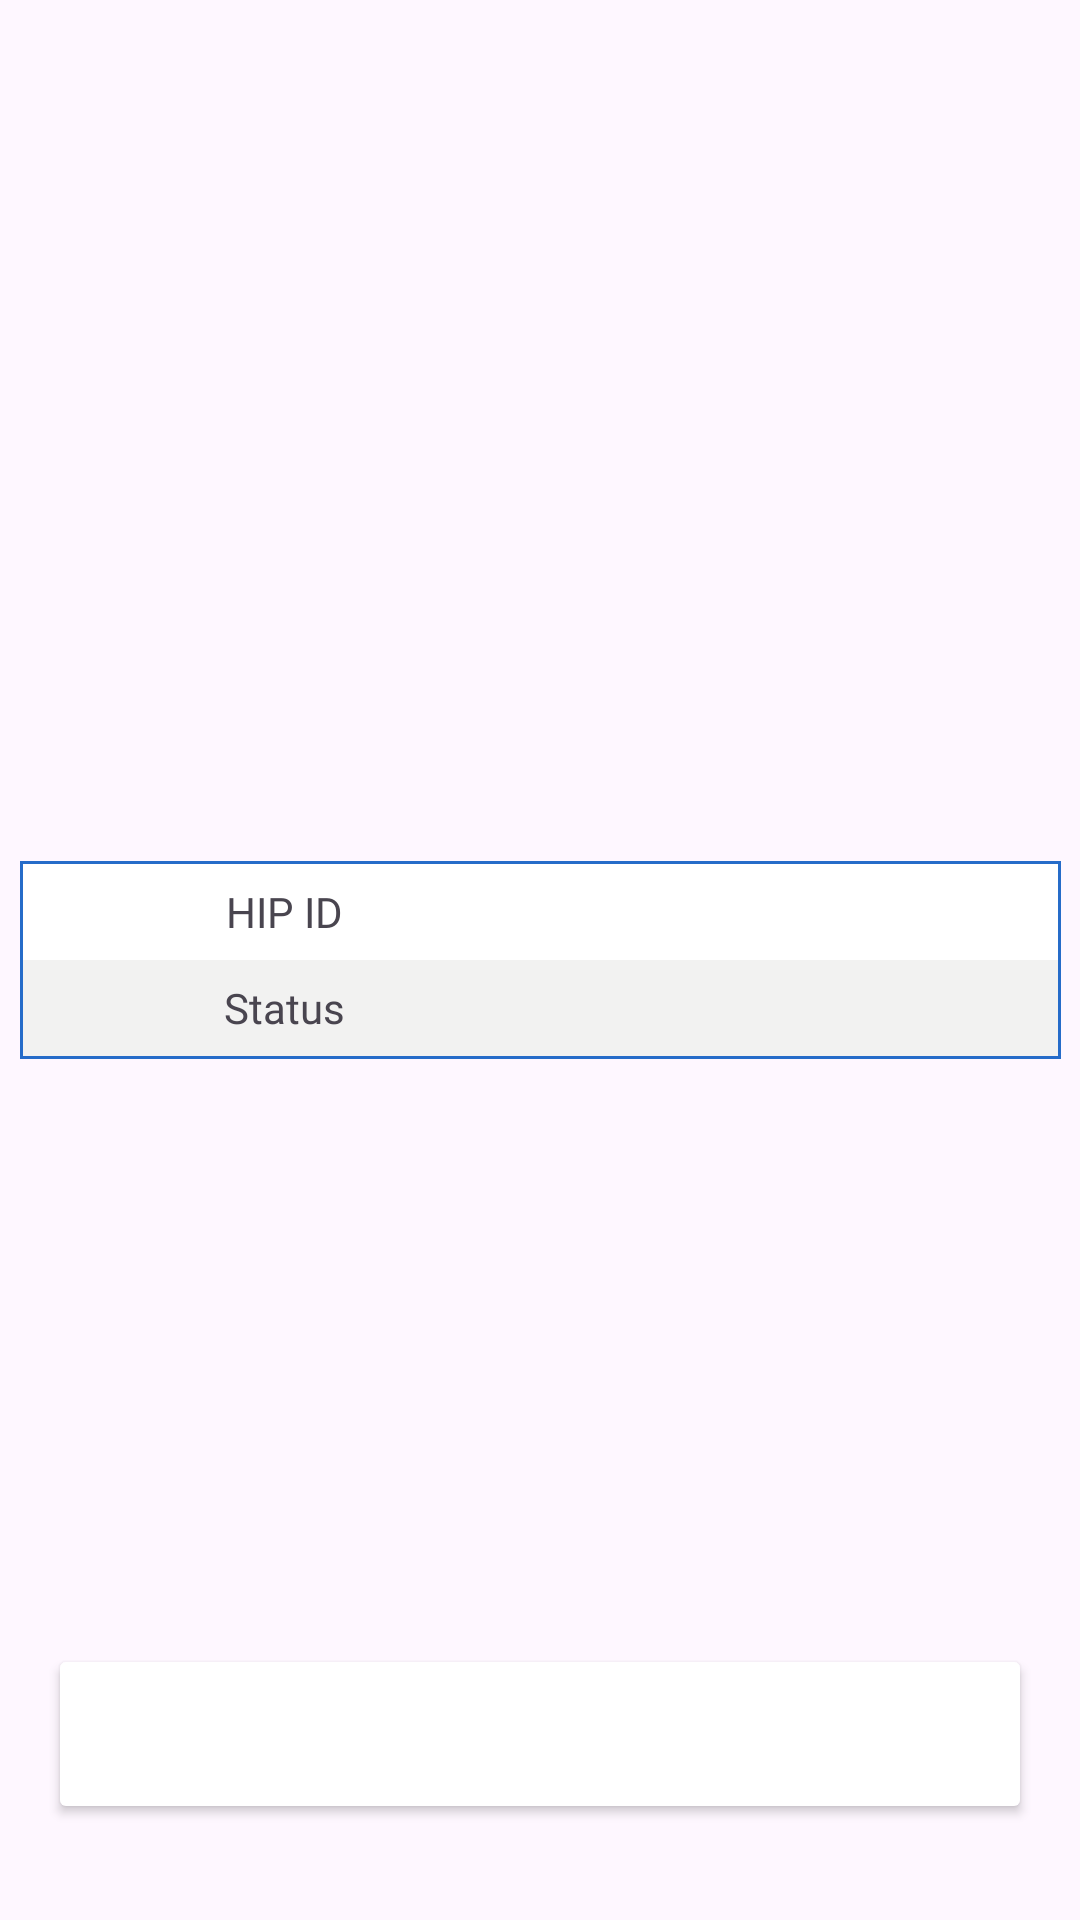

Write the Android layout XML for this screen, with the resource values it uses.
<!-- AndroidManifest.xml: application theme Theme.ABDMApp -->
<!-- res/layout/fragment_link_context_care.xml -->
<?xml version="1.0" encoding="utf-8"?>
<layout xmlns:android="http://schemas.android.com/apk/res/android"
    xmlns:app="http://schemas.android.com/apk/res-auto"
    xmlns:tools="http://schemas.android.com/tools">

    <data class="LinkContextCareBinding">

        <import type="org.commcare.dalvik.domain.model.TranslationKey" />

        <variable
            name="model"
            type="org.commcare.dalvik.abha.viewmodel.CareContextViewModel" />

        <variable
            name="clickHandler"
            type="org.commcare.dalvik.abha.ui.main.fragment.CCLinkFragment" />

    </data>

    <androidx.constraintlayout.widget.ConstraintLayout
        android:layout_width="match_parent"
        android:layout_height="match_parent">


        <TextView
            android:id="@+id/linkInfoTxt"
            android:layout_width="wrap_content"
            android:layout_height="wrap_content"
            app:layout_constraintBottom_toTopOf="@+id/aadhaarDataTableLayout"
            app:layout_constraintEnd_toEndOf="@+id/aadhaarDataTableLayout"
            app:layout_constraintHorizontal_bias="0.5"
            app:layout_constraintStart_toStartOf="@+id/aadhaarDataTableLayout"
            app:layout_constraintTop_toTopOf="parent" />

        <TableLayout
            android:id="@+id/aadhaarDataTableLayout"
            android:layout_width="347dp"
            android:layout_height="wrap_content"
            android:background="@color/bright_blue_grad_start"
            android:orientation="vertical"
            android:padding="1dp"
            android:stretchColumns="*"
            app:layout_constraintBottom_toBottomOf="parent"
            app:layout_constraintEnd_toEndOf="parent"
            app:layout_constraintHorizontal_bias="0.5"
            app:layout_constraintStart_toStartOf="parent"
            app:layout_constraintTop_toTopOf="parent"
            app:layout_constraintVertical_bias="0.5">

            <TableRow
                android:layout_width="match_parent"
                android:layout_height="match_parent"
                android:background="@color/white"
                android:minHeight="32dp">

                <TextView
                    style="@style/Headline1"
                    android:layout_width="0dp"
                    android:layout_height="match_parent"
                    android:gravity="center"
                    android:paddingStart="2dp"
                    android:paddingLeft="2dp"
                    android:text="@string/hipId" />

                <TextView
                    android:id="@+id/linkHipId"
                    style="@style/Headline2"
                    android:layout_width="0dp"
                    android:layout_height="match_parent"
                    android:gravity="center"
                    android:paddingEnd="2dp"
                    android:paddingRight="2dp" />

            </TableRow>

            <TableRow
                android:layout_width="0dp"
                android:layout_height="match_parent"
                android:background="@color/bgColor"
                android:minHeight="32dp">

                <TextView
                    style="@style/Headline1"
                    android:layout_width="0dp"
                    android:layout_height="match_parent"
                    android:gravity="center"
                    android:paddingStart="2dp"
                    android:paddingLeft="2dp"
                    android:text="@string/STATUS" />

                <TextView
                    android:id="@+id/linkStatus"
                    style="@style/Headline1"
                    android:layout_width="0dp"
                    android:layout_height="match_parent"
                    android:gravity="center"
                    android:paddingEnd="2dp"
                    android:paddingRight="2dp"

                    android:textStyle="bold"
                    tools:text="SUCCESS" />

            </TableRow>


        </TableLayout>

        <Button
            android:id="@+id/returnFromCCLink"
            style="@style/RoundStyleButton"
            android:layout_width="0dp"
            android:layout_height="wrap_content"
            android:layout_marginStart="16dp"
            android:layout_marginEnd="16dp"
            android:layout_marginBottom="32dp"
            android:onClickListener="@{clickHandler}"
            android:text="@string/RETURN"
            app:layout_constraintBottom_toBottomOf="parent"
            app:layout_constraintEnd_toEndOf="parent"
            app:layout_constraintHorizontal_bias="0.5"
            app:layout_constraintStart_toStartOf="parent" />


    </androidx.constraintlayout.widget.ConstraintLayout>
</layout>
<!-- resources referenced by this layout -->
<resources>
  <color name="bgColor">#F2F2F1</color>
  <color name="bright_blue_grad_start">#266cc9</color>
  <color name="white">#FFFFFF</color>
  <string name="RETURN">Return</string>
  <string name="STATUS">Status</string>
  <string name="hipId">HIP ID</string>
  <style name="Headline1" parent="HeadlineBase">
          <item name="android:fontFamily">@font/nunitosans_extrabold</item>
      </style>
  <style name="Headline2" parent="HeadlineBase">
          <item name="android:fontFamily">@font/nunitosans_bold</item>
      </style>
  <style name="RoundStyleButton" parent="Commcare.Button.Primary">
  
      </style>
  <style name="Theme.ABDMApp" parent="Theme.Material3.DayNight.NoActionBar">
          
          <item name="colorPrimary">@color/cc_brand_color</item>
          <item name="colorPrimaryVariant">@color/cc_brand_text</item>
          <item name="colorOnPrimary">@color/white</item>
          
          <item name="colorSecondary">@color/teal_200</item>
          <item name="colorSecondaryVariant">@color/teal_700</item>
          <item name="colorOnSecondary">@color/black</item>
          
          <item name="android:statusBarColor" tools:targetApi="l">?attr/colorPrimaryVariant</item>
          
          <item name="android:textColorSecondary">@android:color/white</item>
  
          <item name="android:textColorPrimary">@android:color/white</item>
  
      </style>
  <style name="HeadlineBase" parent="TextViewStyle">
  
      </style>
  <style name="Commcare.Button.Primary" parent="commcare_primary_button" />
  <color name="cc_brand_color">#004EBC</color>
  <color name="cc_brand_text">#002C5F</color>
  <color name="teal_200">#FF03DAC5</color>
  <color name="teal_700">#FF018786</color>
  <color name="black">#000000</color>
  <style name="TextViewStyle" parent="@style/Widget.MaterialComponents.TextView">
          <item name="android:layout_width">wrap_content</item>
          <item name="android:layout_height">wrap_content</item>
          <item name="android:textAllCaps">false</item>
          <item name="android:textStyle">normal</item>
      </style>
  <style name="commcare_primary_button" parent="Widget.AppCompat.Button">
          <item name="textAllCaps">true</item>
          <item name="android:minHeight">@dimen/dp60</item>
          <item name="android:textColor">@color/white</item>
          <item name="backgroundTint">@color/primary_button_background</item>
          <item name="cornerRadius">@dimen/_6dp</item>
      </style>
  <dimen name="dp60">60dp</dimen>
  <dimen name="_6dp">6dp</dimen>
</resources>
